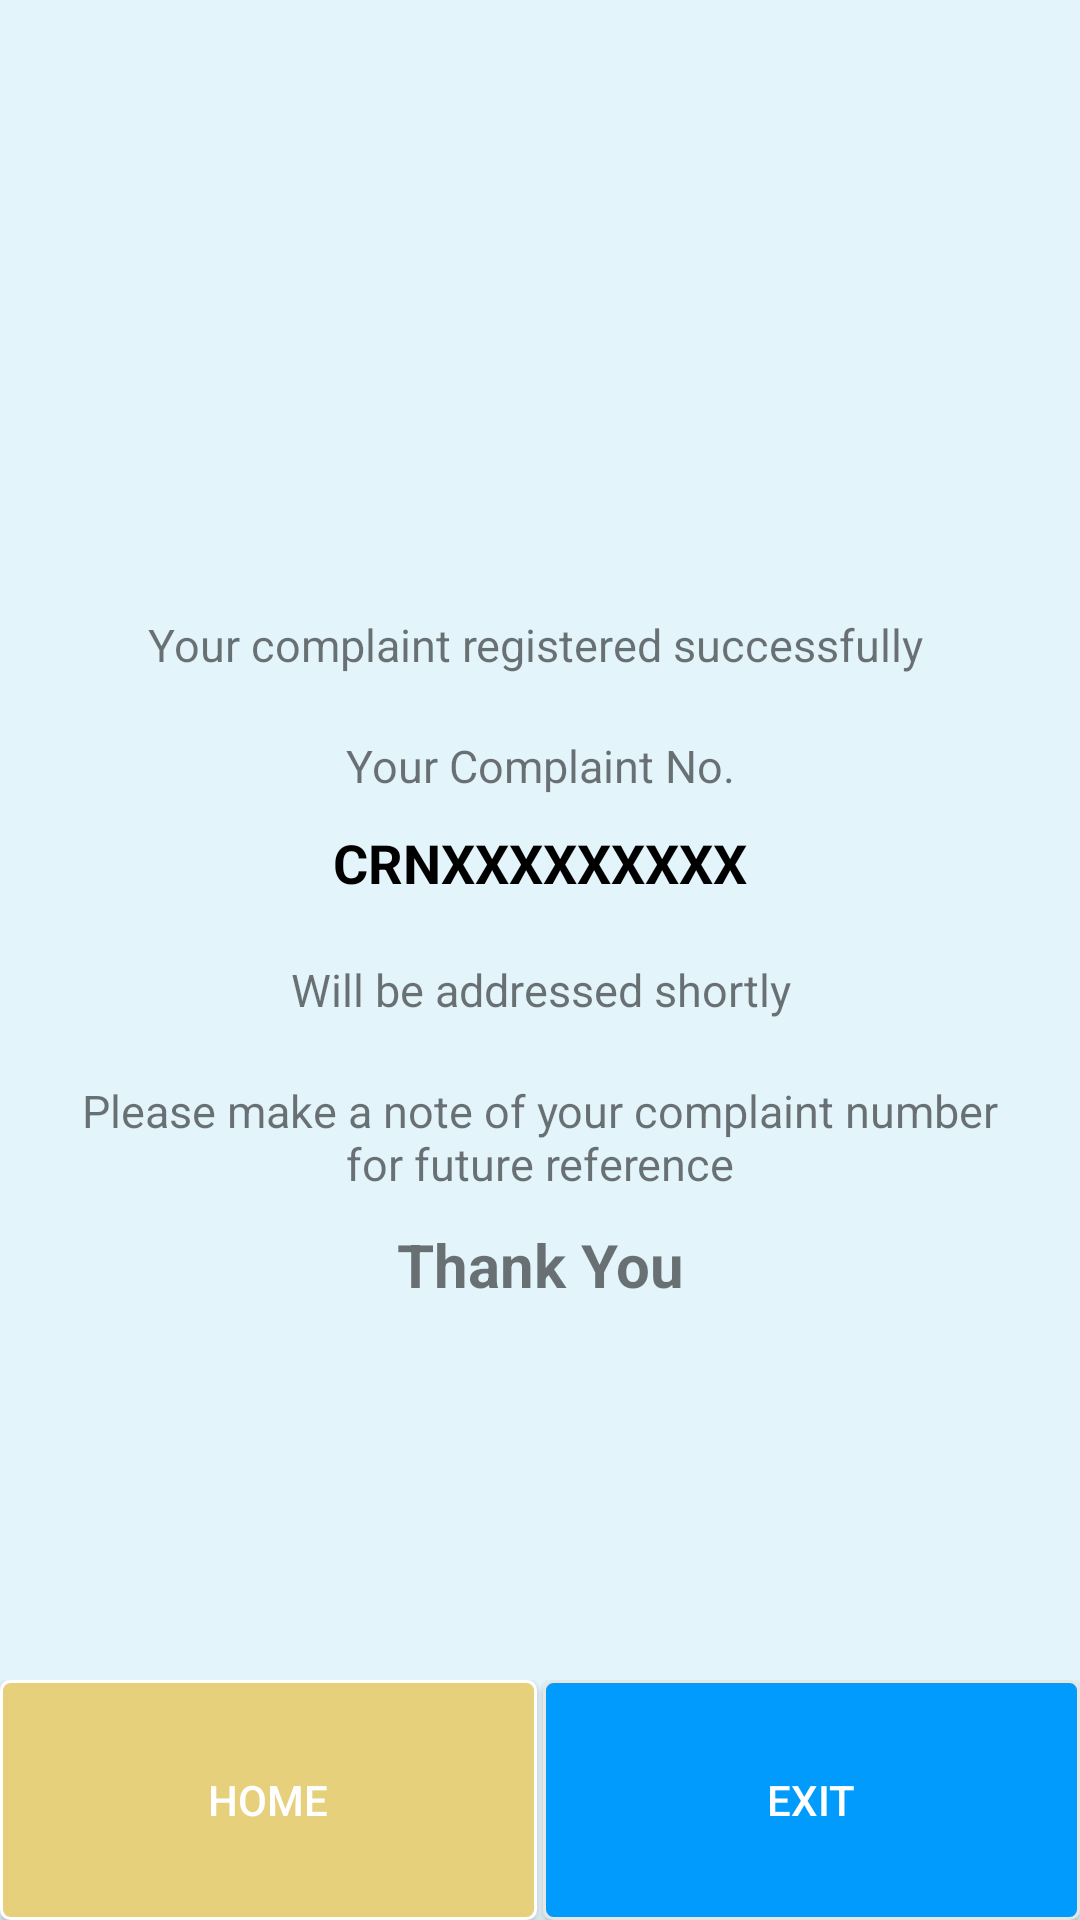

Write the Android layout XML for this screen, with the resource values it uses.
<!-- AndroidManifest.xml: application theme AppTheme -->
<!-- res/layout/activity_thankyou.xml -->
<?xml version="1.0" encoding="utf-8"?>
<LinearLayout xmlns:android="http://schemas.android.com/apk/res/android"
    xmlns:app="http://schemas.android.com/apk/res-auto"
    xmlns:tools="http://schemas.android.com/tools"
    android:layout_width="match_parent"
    android:layout_height="match_parent"
    android:background="#1800b3f4"
    android:layout_gravity="center"
    tools:context="com.afaque.rsgss.sungraceSupport.ThankyouActivity">

<RelativeLayout
    android:layout_width="match_parent"
    android:layout_height="match_parent">
    <RelativeLayout
        android:id="@+id/layoytFirst"
        android:gravity="center"
        android:padding="20dp"
        android:layout_width="match_parent"
        android:layout_height="match_parent">
        <TextView
            android:id="@+id/thankyou_text"
            android:layout_width="match_parent"
            android:layout_height="wrap_content"
            android:gravity="center"
            android:textSize="15dp"
            android:text="Your complaint registered successfully "/>
        <TextView
            android:id="@+id/complaint_no_text"
            android:layout_below="@+id/thankyou_text"
            android:layout_marginTop="20dp"
            android:layout_width="match_parent"
            android:layout_height="wrap_content"
            android:textSize="15dp"
            android:gravity="center"
            android:text="Your Complaint No."/>
        <TextView
            android:id="@+id/complaint_no"
            android:layout_below="@+id/complaint_no_text"
            android:layout_marginTop="10dp"
            android:layout_width="match_parent"
            android:layout_height="wrap_content"
            android:gravity="center"
            android:textColor="#000"
            android:textStyle="bold"
            android:textSize="18dp"
            android:text="CRNXXXXXXXXX"/>

        <TextView
            android:id="@+id/addressed_text"
            android:layout_below="@+id/complaint_no"
            android:layout_marginTop="20dp"
            android:layout_width="match_parent"
            android:layout_height="wrap_content"
            android:gravity="center"
            android:textSize="15dp"
            android:text="Will be addressed shortly"/>
        <TextView
            android:id="@+id/footer_text"
            android:layout_below="@+id/addressed_text"
            android:layout_marginTop="20dp"
            android:layout_width="match_parent"
            android:layout_height="wrap_content"
            android:gravity="center"
            android:textSize="15dp"
            android:text="Please make a note of your complaint number for future reference"/>
        <TextView
            android:id="@+id/footer_thanks_text"
            android:layout_below="@+id/footer_text"
            android:layout_marginTop="10dp"
            android:layout_width="match_parent"
            android:layout_height="wrap_content"
            android:gravity="center"
            android:textStyle="bold"
            android:textSize="20dp"
            android:text="Thank You"/>
    </RelativeLayout>


    <LinearLayout
        android:id="@+id/buttonGrp_layout"
        android:layout_alignParentBottom="true"
        android:orientation="horizontal"
        android:layout_width="match_parent"
        android:layout_height="80dp">
        <Button
            android:id="@+id/homebtn"
            android:layout_width="0sp"
            android:layout_weight="6"
            android:layout_height="match_parent"
            android:background="@drawable/button_box"
            android:textColor="#fff"
            android:text="Home"
            android:layout_marginRight="1dp"/>
        <Button
            android:id="@+id/exitbtn"
            android:layout_width="0sp"
            android:layout_weight="6"
            android:layout_height="match_parent"
            android:background="@drawable/button_box_blue"
            android:layout_marginLeft="1dp"
            android:textColor="#fff"
            android:text="Exit"/>
    </LinearLayout>


</RelativeLayout>
</LinearLayout>
<!-- resources referenced by this layout -->
<resources>
  <!-- drawable button_box (drawable) -->
  <?xml version="1.0" encoding="utf-8"?>
  <selector xmlns:android="http://schemas.android.com/apk/res/android">
      <item>
          <shape android:shape="rectangle">
              <solid android:color="#e6d07c"/>
              <stroke android:color="#ffffff" android:width="1dp" />
              <corners android:radius="3dp" />
          </shape>
      </item>
  </selector>
  <!-- drawable button_box_blue (drawable) -->
  <?xml version="1.0" encoding="utf-8"?>
  <selector xmlns:android="http://schemas.android.com/apk/res/android">
      <item>
          <shape android:shape="rectangle">
              <solid android:color="#009bfc"/>
              <stroke android:color="#e6e6e6" android:width="1dp" />
              <corners android:radius="3dp" />
          </shape>
      </item>
  </selector>
  <style name="AppTheme" parent="Theme.AppCompat.Light.DarkActionBar">
          
          <item name="colorPrimary">@color/colorPrimary</item>
          <item name="colorPrimaryDark">@color/colorPrimaryDark</item>
          <item name="colorAccent">@color/colorAccent</item>
          <item name="android:textSize">14dp</item>
      </style>
  <color name="colorPrimary">#0ac6ff</color>
  <color name="colorPrimaryDark">#02b6ec</color>
  <color name="colorAccent">#ab0000</color>
</resources>
